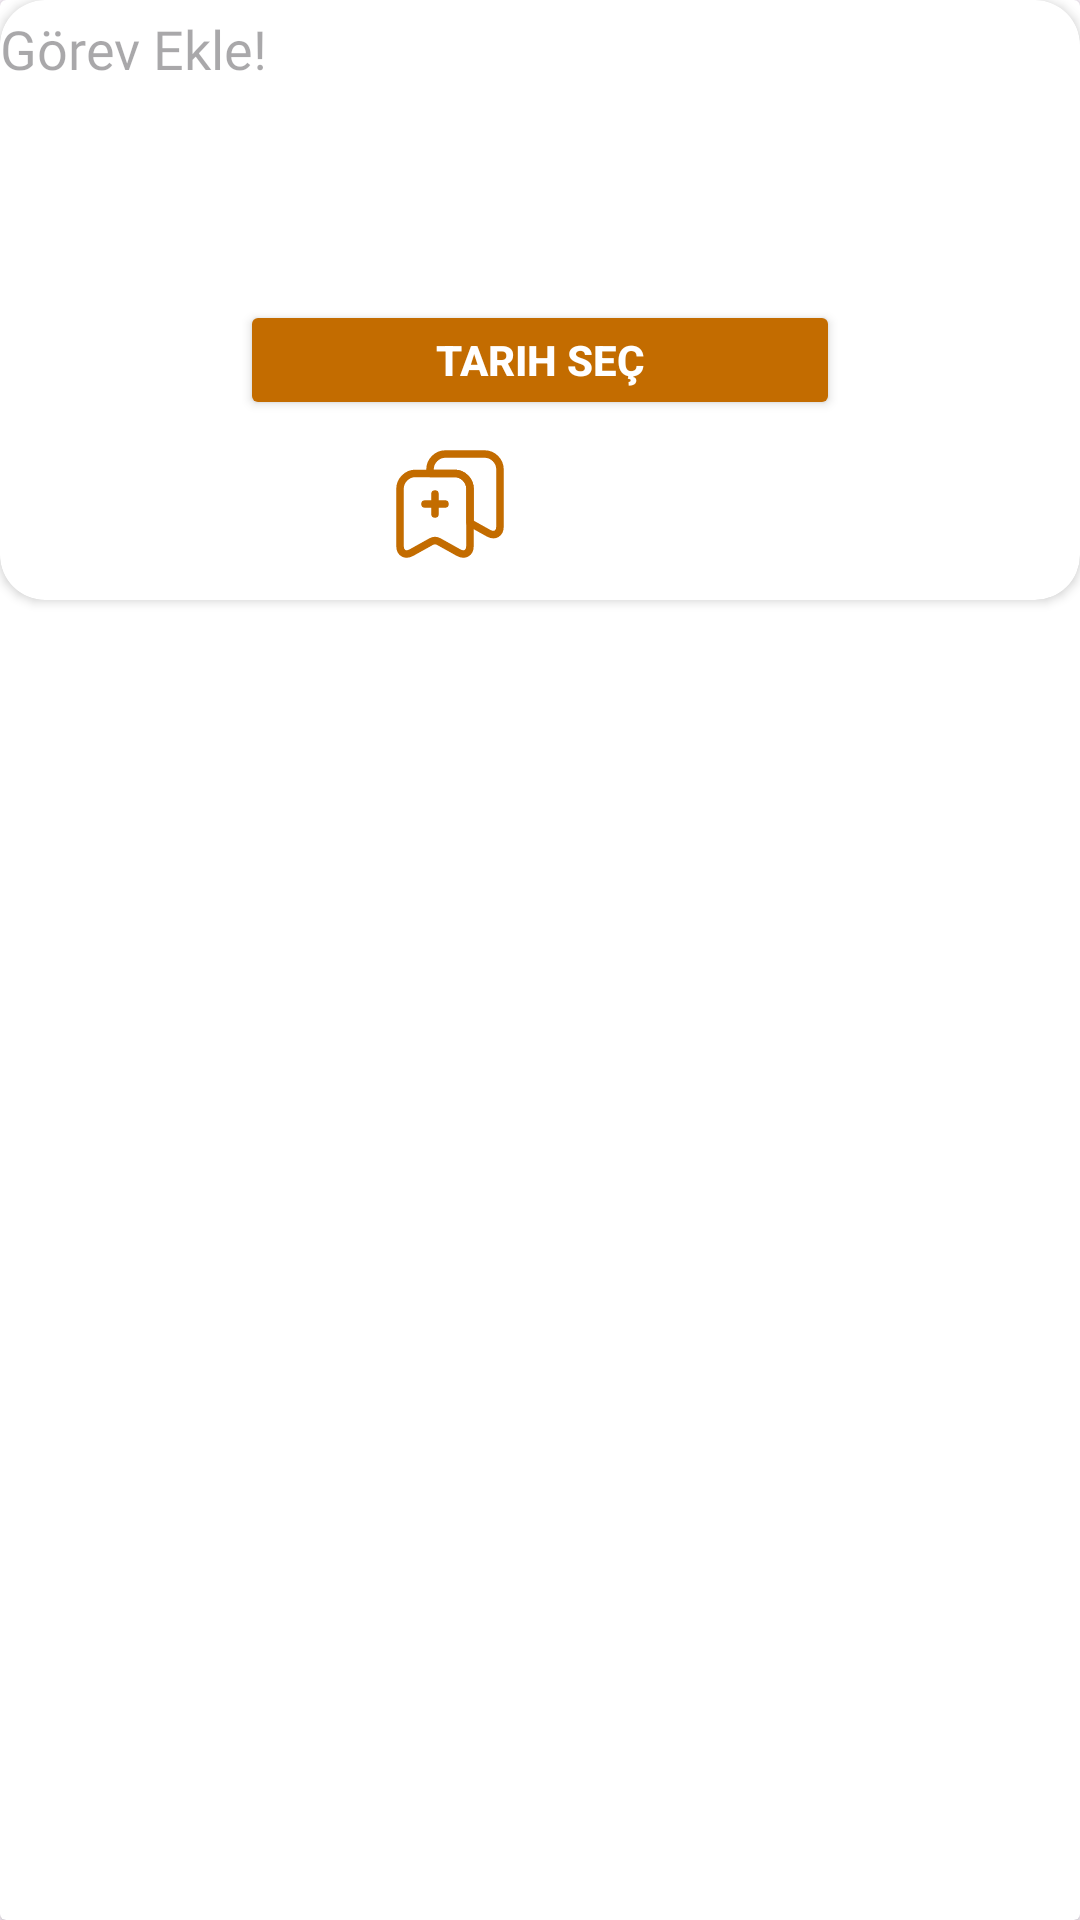

This screen was rendered from an Android layout file. Write that file and the resources it references.
<!-- AndroidManifest.xml: application theme Theme.Stubee -->
<!-- res/layout/fragment_todooekle.xml -->
<?xml version="1.0" encoding="utf-8"?>
<androidx.cardview.widget.CardView xmlns:android="http://schemas.android.com/apk/res/android"
    xmlns:app="http://schemas.android.com/apk/res-auto"
    xmlns:tools="http://schemas.android.com/tools"
    android:layout_width="350dp"
    android:layout_height="200dp"
    >

    <androidx.cardview.widget.CardView
        android:id="@+id/todoo_cardview"
        android:layout_width="match_parent"
        android:layout_height="200dp"
        android:background="#C26C00"
        app:cardCornerRadius="15dp"
        tools:ignore="MissingConstraints">

        <EditText
            android:id="@+id/todoo_edittext"
            android:layout_width="match_parent"
            android:fontFamily="@font/montserratmedium"
            android:layout_height="wrap_content"
            android:paddingBottom="4dp"
            android:paddingTop="4dp"
            android:background="@drawable/edittext_shape"
            android:gravity="start"
            android:hint="@string/gorevekle"
            tools:ignore="MissingConstraints"
            >
        </EditText>

        <TextView
            android:id="@+id/todoo_tarihtext"
            android:layout_width="wrap_content"
            android:layout_height="wrap_content"
            android:layout_marginVertical="50dp"
            android:layout_gravity="center_horizontal"
            android:text=""
            android:fontFamily="@font/montserratmedium"
            android:textSize="35sp"
            android:textColor="#C26C00"
            >
        </TextView>

        <androidx.appcompat.widget.AppCompatButton
            android:id="@+id/todoo_tarihbutton"
            android:layout_width="200dp"
            android:layout_height="40dp"
            android:layout_gravity="center_horizontal"
            android:layout_marginVertical="100dp"
            android:backgroundTint="#C36C00"
            android:text="@string/todoo_tarih"

            android:textStyle="bold"
            android:textColor="@color/white"
            >

        </androidx.appcompat.widget.AppCompatButton>

        <androidx.appcompat.widget.AppCompatButton
            android:id="@+id/todoo_kaydetbutton"
            android:layout_width="40dp"
            android:layout_height="40dp"
            android:layout_gravity="center|left"
            android:layout_marginStart="130dp"
            android:layout_marginTop="68dp"
            android:background="@drawable/savebutton"
            tools:ignore="HardcodedText,RtlHardcoded"
            >

        </androidx.appcompat.widget.AppCompatButton>

        <androidx.appcompat.widget.AppCompatButton
            android:id="@+id/todoo_kapatbutton"
            android:layout_width="48dp"
            android:layout_height="48dp"
            android:layout_gravity="center|right"
            android:background="@drawable/closebutton"
            android:layout_marginEnd="130dp"
            android:layout_marginTop="68dp"
            tools:ignore="HardcodedText">

        </androidx.appcompat.widget.AppCompatButton>

    </androidx.cardview.widget.CardView>

</androidx.cardview.widget.CardView>
<!-- resources referenced by this layout -->
<resources>
  <!-- drawable savebutton (drawable) -->
  <vector xmlns:android="http://schemas.android.com/apk/res/android"
      android:width="64dp"
      android:height="64dp"
      android:viewportWidth="24"
      android:viewportHeight="24">
    <path
        android:pathData="M16,8.99V20.35C16,21.8 14.96,22.41 13.69,21.71L9.76,19.52C9.34,19.29 8.66,19.29 8.24,19.52L4.31,21.71C3.04,22.41 2,21.8 2,20.35V8.99C2,7.28 3.4,5.88 5.11,5.88H12.89C14.6,5.88 16,7.28 16,8.99Z"
        android:strokeLineJoin="round"
        android:strokeWidth="1.5"
        android:fillColor="#00000000"
        android:strokeColor="#C36C00"
        android:strokeLineCap="round"/>
    <path
        android:pathData="M22,5.11V16.47C22,17.92 20.96,18.53 19.69,17.83L16,15.77V8.99C16,7.28 14.6,5.88 12.89,5.88H8V5.11C8,3.4 9.4,2 11.11,2H18.89C20.6,2 22,3.4 22,5.11Z"
        android:strokeLineJoin="round"
        android:strokeWidth="1.5"
        android:fillColor="#00000000"
        android:strokeColor="#C36C00"
        android:strokeLineCap="round"/>
    <path
        android:pathData="M7,12H11"
        android:strokeLineJoin="round"
        android:strokeWidth="1.5"
        android:fillColor="#00000000"
        android:strokeColor="#C36C00"
        android:strokeLineCap="round"/>
    <path
        android:pathData="M9,14V10"
        android:strokeLineJoin="round"
        android:strokeWidth="1.5"
        android:fillColor="#00000000"
        android:strokeColor="#C36C00"
        android:strokeLineCap="round"/>
  </vector>
  <string name="gorevekle">Görev Ekle!</string>
  <string name="todoo_tarih">Tarih Seç</string>
  <style name="Theme.Stubee" parent="Base.Theme.Stubee" />
  <style name="Base.Theme.Stubee" parent="Theme.Material3.Light.NoActionBar">
          
          
          <item name="colorPrimary">#925100</item>
          <item name="colorPrimaryVariant">#C46C00</item>
          <item name="colorOnPrimary">#B07F02</item>
          
          <item name="colorSecondary">#C82D18</item>
          <item name="colorSecondaryVariant">#9F1031</item>
          <item name="colorOnSecondary">?attr/colorPrimaryVariant</item>
          
          <item name="android:statusBarColor">?attr/colorPrimaryVariant</item>
          <item name="android:navigationBarColor">?attr/colorPrimaryVariant</item>
  
      </style>
  <!-- not gathered from this repository: default colours our renderer supplied (Android Studio template values) -->
  <color name="white">#FFFFFFFF</color>
</resources>
